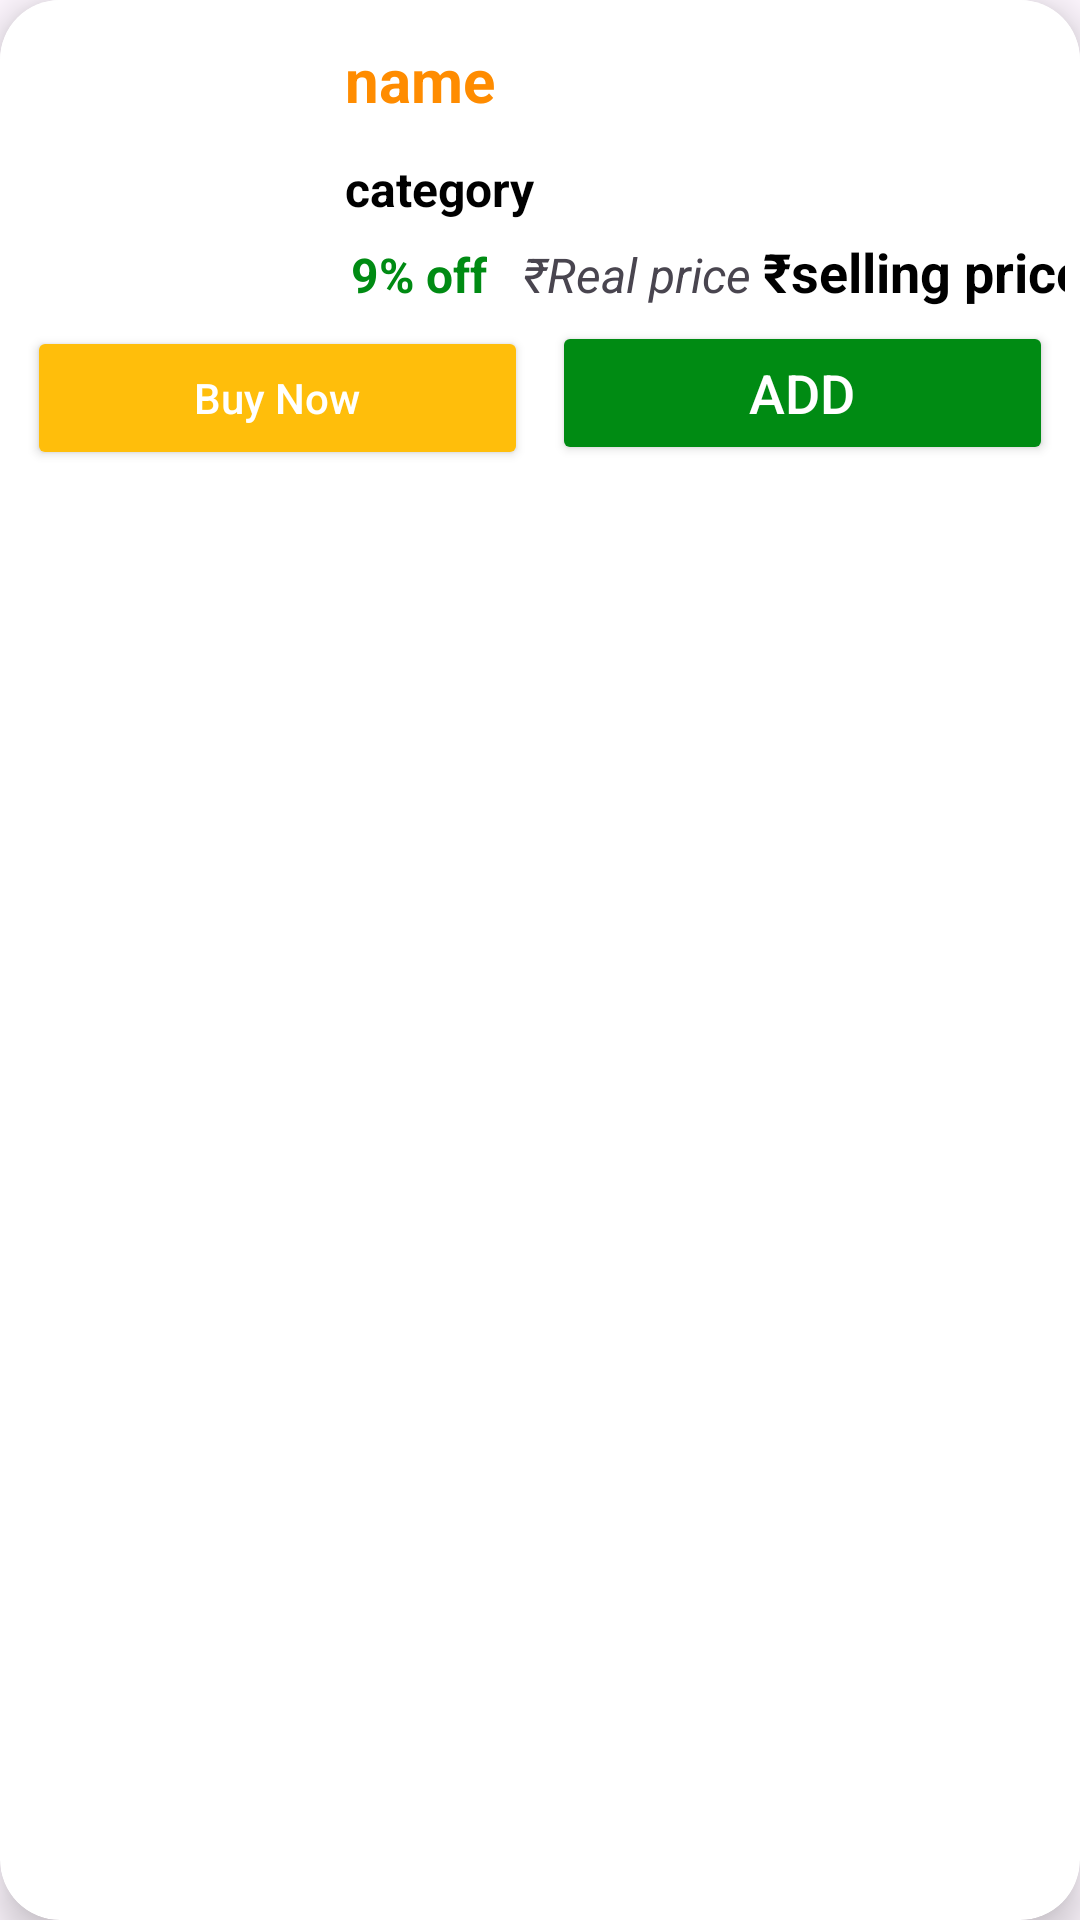

This screen was rendered from an Android layout file. Write that file and the resources it references.
<!-- AndroidManifest.xml: application theme Theme.UserEcommerce -->
<!-- res/layout/demo_product_item.xml -->
<?xml version="1.0" encoding="utf-8"?>
<androidx.cardview.widget.CardView xmlns:android="http://schemas.android.com/apk/res/android"
    xmlns:app="http://schemas.android.com/apk/res-auto"
    xmlns:tools="http://schemas.android.com/tools"
    android:layout_width="match_parent"
    android:layout_height="wrap_content"
    android:layout_margin="5dp"
    android:background="@color/white"
    app:cardCornerRadius="20dp"
    app:cardElevation="8dp">


    <androidx.constraintlayout.widget.ConstraintLayout
        android:layout_width="match_parent"
        android:layout_height="wrap_content"
        android:background="@color/white"
        android:padding="5dp">

        <LinearLayout
            android:id="@+id/linear1"
            android:layout_width="wrap_content"
            android:orientation="vertical"
            android:weightSum="3"
            android:layout_height="wrap_content"
            app:layout_constraintStart_toEndOf="@+id/productCoverImage"
            app:layout_constraintTop_toTopOf="@id/productCoverImage"
            >

            <TextView
                android:id="@+id/productName"
                android:layout_width="wrap_content"
                android:layout_height="wrap_content"
                android:layout_marginStart="12dp"
                android:text="name"
                android:layout_marginBottom="12dp"
                android:textColor="@color/orange"
                android:textSize="20sp"
                android:textStyle="bold"
                app:layout_constraintStart_toEndOf="@+id/productCoverImage"
                app:layout_constraintTop_toTopOf="@id/productCoverImage" />


            <TextView
                android:id="@+id/productCategory"
                android:layout_width="wrap_content"
                android:layout_height="wrap_content"
                android:layout_marginStart="12dp"
                android:text="category"
                android:layout_marginBottom="12dp"
                android:textColor="@color/black"
                android:textSize="16sp"
                android:textStyle="bold"
                app:layout_constraintStart_toEndOf="@+id/productCoverImage"
                app:layout_constraintTop_toBottomOf="@+id/productName" />






        </LinearLayout>

        <ImageView
            android:id="@+id/productCoverImage"
            android:layout_width="90dp"
            android:layout_height="90dp"
            android:layout_margin="8dp"
            app:layout_constraintStart_toStartOf="parent"
            app:layout_constraintTop_toTopOf="parent"
            tools:srcCompat="@tools:sample/avatars" />

        <LinearLayout
            android:id="@+id/btnProductSp"
            android:layout_width="match_parent"
            android:layout_height="wrap_content"
            android:orientation="horizontal"
            android:weightSum="2"
            app:layout_constraintStart_toStartOf="parent"
            app:layout_constraintTop_toBottomOf="@+id/productCoverImage"
            >

            <Button
                android:id="@+id/btnBuy"
                android:layout_width="0dp"
                android:layout_weight="1"
                android:layout_height="wrap_content"
                android:layout_marginHorizontal="4dp"
                android:layout_marginVertical="4dp"
                android:layout_marginTop="8dp"
                android:text="Buy Now"
                android:backgroundTint="@color/yellow"
                android:textAllCaps="false"
                android:textColor="@color/white"
                app:layout_constraintEnd_toStartOf="@+id/guideline3"
                app:layout_constraintStart_toStartOf="parent"
                app:layout_constraintTop_toBottomOf="@+id/productCoverImage" />

            <Button
                android:id="@+id/btnAddToCart"
                android:backgroundTint="@color/green"
                android:layout_width="0dp"
                android:layout_weight="1"
                android:layout_height="wrap_content"
                android:layout_marginHorizontal="4dp"
                android:layout_marginVertical="4dp"
                android:text="Add"
                android:textColor="@color/white"
                android:textSize="18sp"

                app:layout_constraintBottom_toBottomOf="@+id/btnProductSp"
                app:layout_constraintEnd_toEndOf="parent"
                app:layout_constraintStart_toStartOf="@+id/guideline3"
                app:layout_constraintTop_toTopOf="@+id/btnProductSp" />

        </LinearLayout>

        <LinearLayout
            android:id="@+id/linearlayout3"
            android:layout_width="0dp"
            android:layout_height="wrap_content"
            android:layout_marginTop="4dp"
            android:layout_marginBottom="12dp"
            android:orientation="horizontal"
            android:padding="2dp"
            android:weightSum="3"
            app:layout_constraintBottom_toTopOf="@+id/btnProductSp"
            app:layout_constraintStart_toEndOf="@+id/productCoverImage"
            app:layout_constraintTop_toBottomOf="@+id/linear1">

            <TextView
                android:id="@+id/tvProductDiscount"
                android:layout_width="wrap_content"
                android:layout_height="wrap_content"
                android:layout_marginStart="12dp"
                android:layout_weight="0.2"
                android:text="9% off"
                android:textColor="@color/green"
                android:textSize="16sp"
                android:textStyle="bold" />

            <TextView
                android:id="@+id/productMrp"
                android:layout_width="wrap_content"
                android:layout_height="wrap_content"
                android:layout_marginStart="12dp"
                android:layout_weight="0.3"
                android:text="₹Real price"
                android:textSize="16sp"
                android:textStyle="italic" />

            <TextView
                android:id="@+id/productSp"
                android:layout_width="wrap_content"
                android:layout_height="wrap_content"
                android:layout_marginStart="4dp"
                android:layout_weight="2.5"
                android:text="₹selling price"
                android:textColor="@color/black"
                android:textSize="18sp"
                android:textStyle="bold" />


        </LinearLayout>



    </androidx.constraintlayout.widget.ConstraintLayout>


</androidx.cardview.widget.CardView>
<!-- resources referenced by this layout -->
<resources>
  <color name="black">#FF000000</color>
  <color name="green">#008B13</color>
  <color name="orange">#FF8C00</color>
  <color name="white">#FFFFFFFF</color>
  <color name="yellow">#ffbe0b</color>
  <style name="Theme.UserEcommerce" parent="Base.Theme.UserEcommerce" />
  <style name="Base.Theme.UserEcommerce" parent="Theme.Material3.DayNight.NoActionBar">
          
          
      </style>
</resources>
